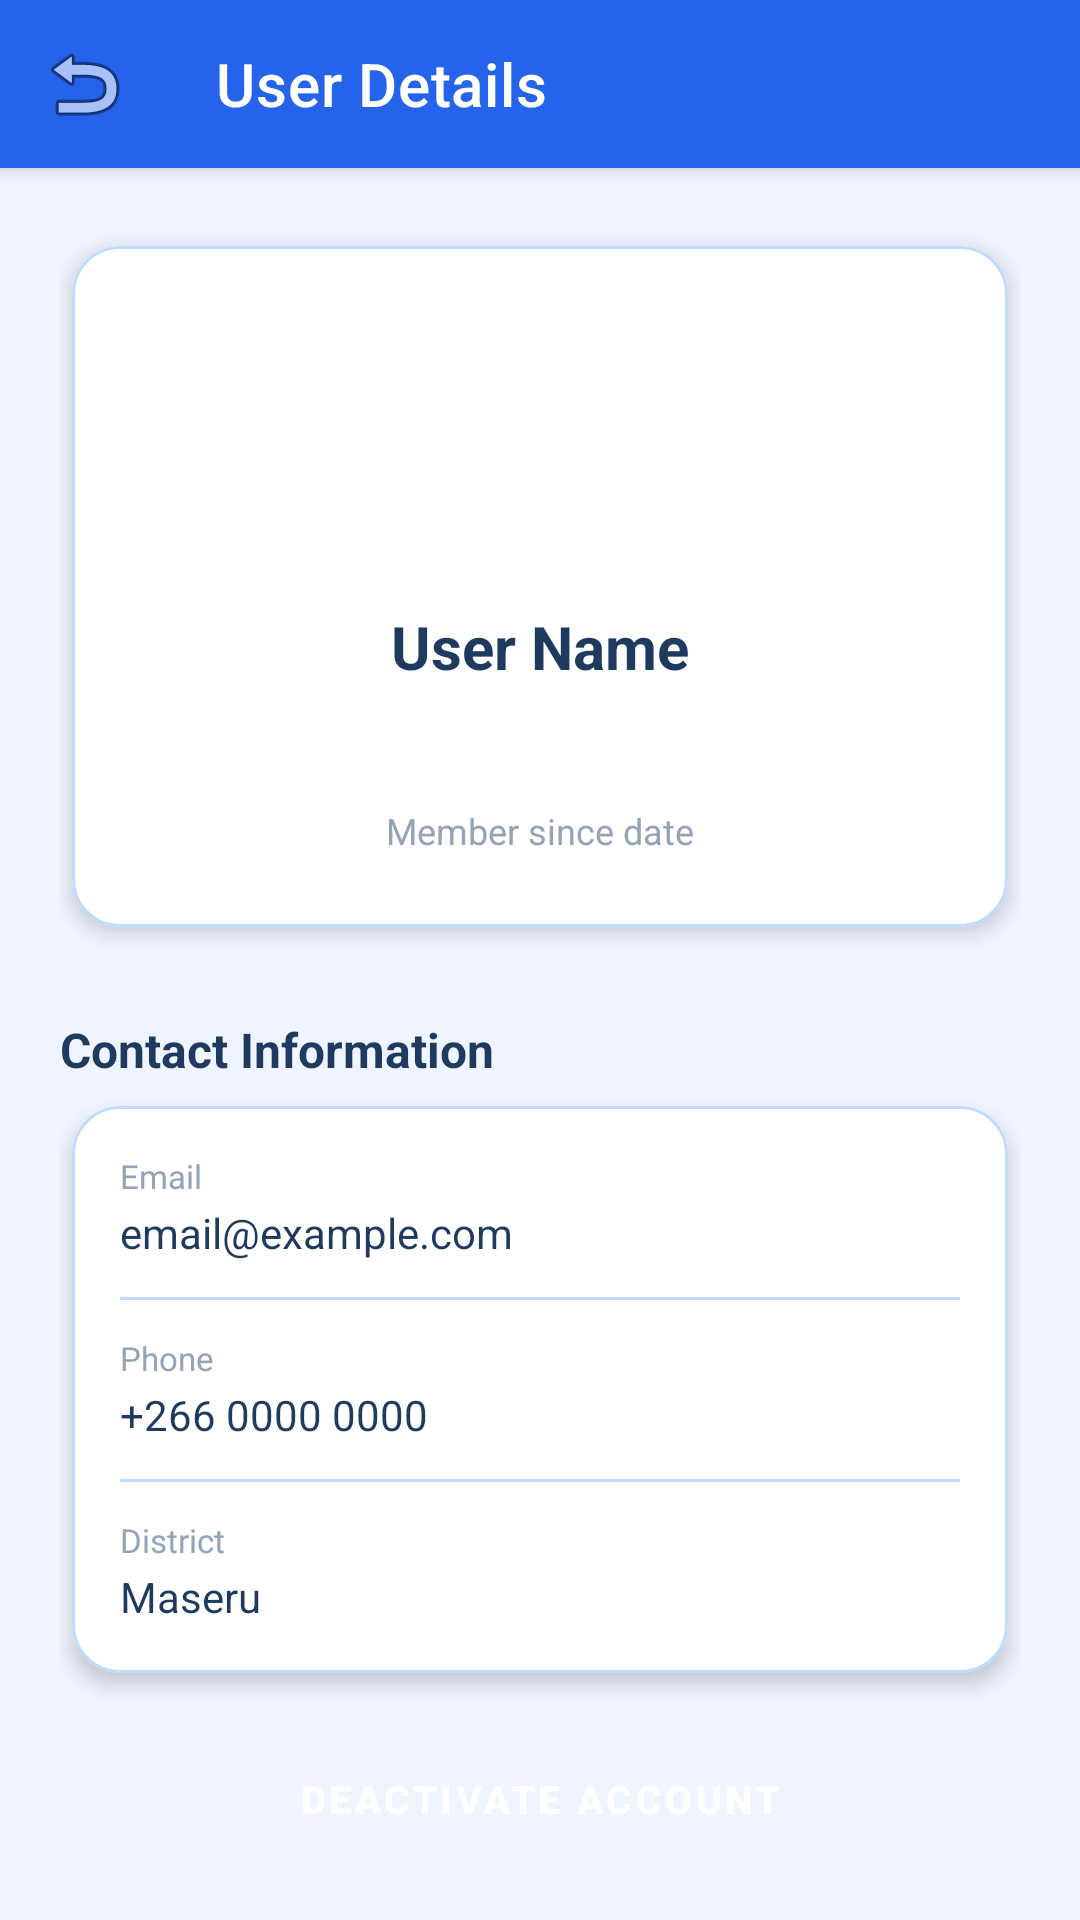

Produce the Android XML layout that renders to this screen, including the resource entries it uses.
<!-- AndroidManifest.xml: application theme Theme.AgriAlert -->
<!-- res/layout/activity_user_detail.xml -->
<?xml version="1.0" encoding="utf-8"?>
<androidx.coordinatorlayout.widget.CoordinatorLayout xmlns:android="http://schemas.android.com/apk/res/android"
    xmlns:app="http://schemas.android.com/apk/res-auto"
    android:layout_width="match_parent"
    android:layout_height="match_parent"
    android:background="@color/claySurface">

    <com.google.android.material.appbar.AppBarLayout
        android:layout_width="match_parent"
        android:layout_height="wrap_content"
        android:background="@color/clayBlue">

        <androidx.appcompat.widget.Toolbar
            android:id="@+id/toolbar"
            android:layout_width="match_parent"
            android:layout_height="?attr/actionBarSize"
            app:navigationIcon="@android:drawable/ic_menu_revert"
            app:title="User Details"
            app:titleTextColor="@color/white" />
    </com.google.android.material.appbar.AppBarLayout>

    <androidx.core.widget.NestedScrollView
        android:layout_width="match_parent"
        android:layout_height="match_parent"
        app:layout_behavior="@string/appbar_scrolling_view_behavior">

        <LinearLayout
            android:layout_width="match_parent"
            android:layout_height="wrap_content"
            android:orientation="vertical"
            android:padding="20dp">

            
            <com.google.android.material.card.MaterialCardView
                style="@style/ClayCard"
                android:layout_width="match_parent"
                android:layout_height="wrap_content">

                <LinearLayout
                    android:layout_width="match_parent"
                    android:layout_height="wrap_content"
                    android:gravity="center"
                    android:orientation="vertical"
                    android:padding="24dp">

                    <TextView
                        android:id="@+id/tvInitials"
                        android:layout_width="80dp"
                        android:layout_height="80dp"
                        android:background="@drawable/bg_circle_blue"
                        android:gravity="center"
                        android:text="TM"
                        android:textColor="@color/white"
                        android:textSize="28sp"
                        android:textStyle="bold" />

                    <TextView
                        android:id="@+id/tvName"
                        android:layout_width="wrap_content"
                        android:layout_height="wrap_content"
                        android:layout_marginTop="16dp"
                        android:text="User Name"
                        android:textColor="@color/textPrimary"
                        android:textSize="20sp"
                        android:textStyle="bold" />

                    <LinearLayout
                        android:layout_width="wrap_content"
                        android:layout_height="wrap_content"
                        android:layout_marginTop="8dp"
                        android:orientation="horizontal">

                        <TextView
                            android:id="@+id/tvRole"
                            style="@style/Badge"
                            android:layout_width="wrap_content"
                            android:layout_height="wrap_content"
                            android:text="ROLE" />

                        <TextView
                            android:id="@+id/tvStatus"
                            style="@style/Badge"
                            android:layout_width="wrap_content"
                            android:layout_height="wrap_content"
                            android:layout_marginStart="8dp"
                            android:text="STATUS" />
                    </LinearLayout>

                    <TextView
                        android:id="@+id/tvMemberSince"
                        android:layout_width="wrap_content"
                        android:layout_height="wrap_content"
                        android:layout_marginTop="12dp"
                        android:text="Member since date"
                        android:textColor="@color/textMuted"
                        android:textSize="12sp" />

                </LinearLayout>
            </com.google.android.material.card.MaterialCardView>

            
            <LinearLayout
                android:id="@+id/statsSection"
                android:layout_width="match_parent"
                android:layout_height="wrap_content"
                android:orientation="vertical"
                android:visibility="gone">

                <TextView
                    android:layout_width="wrap_content"
                    android:layout_height="wrap_content"
                    android:layout_marginTop="24dp"
                    android:text="Activity Overview"
                    android:textColor="@color/textPrimary"
                    android:textSize="16sp"
                    android:textStyle="bold" />

                <com.google.android.material.card.MaterialCardView
                    style="@style/ClayCard"
                    android:layout_width="match_parent"
                    android:layout_height="wrap_content"
                    android:layout_marginTop="8dp">

                    <LinearLayout
                        android:layout_width="match_parent"
                        android:layout_height="wrap_content"
                        android:orientation="vertical"
                        android:padding="16dp">

                        <RelativeLayout android:layout_width="match_parent" android:layout_height="wrap_content">
                            <TextView android:id="@+id/tvStatLabel1" android:layout_width="wrap_content" android:layout_height="wrap_content" android:text="Stat 1" android:textColor="@color/textSecondary" />
                            <TextView android:id="@+id/tvStatValue1" android:layout_width="wrap_content" android:layout_height="wrap_content" android:layout_alignParentEnd="true" android:text="0" android:textColor="@color/clayBlue" android:textStyle="bold" />
                        </RelativeLayout>

                        <View android:layout_width="match_parent" android:layout_height="1dp" android:layout_marginTop="12dp" android:layout_marginBottom="12dp" android:background="@color/clayBorder" />

                        <RelativeLayout android:layout_width="match_parent" android:layout_height="wrap_content">
                            <TextView android:id="@+id/tvStatLabel2" android:layout_width="wrap_content" android:layout_height="wrap_content" android:text="Stat 2" android:textColor="@color/textSecondary" />
                            <TextView android:id="@+id/tvStatValue2" android:layout_width="wrap_content" android:layout_height="wrap_content" android:layout_alignParentEnd="true" android:text="0" android:textColor="@color/clayBlue" android:textStyle="bold" />
                        </RelativeLayout>

                        <View android:layout_width="match_parent" android:layout_height="1dp" android:layout_marginTop="12dp" android:layout_marginBottom="12dp" android:background="@color/clayBorder" />

                        <RelativeLayout android:layout_width="match_parent" android:layout_height="wrap_content">
                            <TextView android:id="@+id/tvStatLabel3" android:layout_width="wrap_content" android:layout_height="wrap_content" android:text="Stat 3" android:textColor="@color/textSecondary" />
                            <TextView android:id="@+id/tvStatValue3" android:layout_width="wrap_content" android:layout_height="wrap_content" android:layout_alignParentEnd="true" android:text="0" android:textColor="@color/clayBlue" android:textStyle="bold" />
                        </RelativeLayout>

                    </LinearLayout>
                </com.google.android.material.card.MaterialCardView>
            </LinearLayout>

            <TextView
                android:id="@+id/tvAdminNote"
                android:layout_width="match_parent"
                android:layout_height="wrap_content"
                android:layout_marginTop="24dp"
                android:gravity="center"
                android:text="System administrator account"
                android:textColor="@color/textMuted"
                android:visibility="gone" />

            
            <TextView
                android:layout_width="wrap_content"
                android:layout_height="wrap_content"
                android:layout_marginTop="24dp"
                android:text="Contact Information"
                android:textColor="@color/textPrimary"
                android:textSize="16sp"
                android:textStyle="bold" />

            <com.google.android.material.card.MaterialCardView
                style="@style/ClayCard"
                android:layout_width="match_parent"
                android:layout_height="wrap_content"
                android:layout_marginTop="8dp">

                <LinearLayout
                    android:layout_width="match_parent"
                    android:layout_height="wrap_content"
                    android:orientation="vertical"
                    android:padding="16dp">

                    <TextView android:layout_width="wrap_content" android:layout_height="wrap_content" android:text="Email" android:textSize="11sp" android:textColor="@color/textMuted" />
                    <TextView android:id="@+id/tvEmail" android:layout_width="wrap_content" android:layout_height="wrap_content" android:layout_marginTop="2dp" android:text="email@example.com" android:textColor="@color/textPrimary" />

                    <View android:layout_width="match_parent" android:layout_height="1dp" android:layout_marginTop="12dp" android:layout_marginBottom="12dp" android:background="@color/clayBorder" />

                    <TextView android:layout_width="wrap_content" android:layout_height="wrap_content" android:text="Phone" android:textSize="11sp" android:textColor="@color/textMuted" />
                    <TextView android:id="@+id/tvPhone" android:layout_width="wrap_content" android:layout_height="wrap_content" android:layout_marginTop="2dp" android:text="+266 0000 0000" android:textColor="@color/textPrimary" />

                    <View android:layout_width="match_parent" android:layout_height="1dp" android:layout_marginTop="12dp" android:layout_marginBottom="12dp" android:background="@color/clayBorder" />

                    <TextView android:layout_width="wrap_content" android:layout_height="wrap_content" android:text="District" android:textSize="11sp" android:textColor="@color/textMuted" />
                    <TextView android:id="@+id/tvDistrict" android:layout_width="wrap_content" android:layout_height="wrap_content" android:layout_marginTop="2dp" android:text="Maseru" android:textColor="@color/textPrimary" />

                </LinearLayout>
            </com.google.android.material.card.MaterialCardView>

            
            <Button
                android:id="@+id/btnViewReports"
                style="@style/ClayButton"
                android:layout_width="match_parent"
                android:layout_height="wrap_content"
                android:layout_marginTop="24dp"
                android:text="View Submissions"
                android:visibility="gone" />

            <Button
                android:id="@+id/btnToggleStatus"
                style="@style/ClayButton"
                android:layout_width="match_parent"
                android:layout_height="wrap_content"
                android:layout_marginTop="12dp"
                android:layout_marginBottom="32dp"
                android:text="Deactivate Account" />

        </LinearLayout>
    </androidx.core.widget.NestedScrollView>

</androidx.coordinatorlayout.widget.CoordinatorLayout>
<!-- resources referenced by this layout -->
<resources>
  <color name="clayBlue">#2563EB</color>
  <color name="clayBorder">#BFDBFE</color>
  <color name="claySurface">#F0F4FF</color>
  <color name="textMuted">#94A3B8</color>
  <color name="textPrimary">#1E3A5F</color>
  <color name="textSecondary">#6B8CAE</color>
  <color name="white">#FFFFFF</color>
  <style name="Badge">
          <item name="android:textSize">10sp</item>
          <item name="android:textStyle">bold</item>
          <item name="android:textColor">@color/white</item>
          <item name="android:paddingStart">10dp</item>
          <item name="android:paddingEnd">10dp</item>
          <item name="android:paddingTop">3dp</item>
          <item name="android:paddingBottom">3dp</item>
          <item name="android:gravity">center</item>
      </style>
  <style name="ClayButton" parent="Widget.MaterialComponents.Button">
          <item name="backgroundTint">@color/clayBlue</item>
          <item name="android:textColor">@color/white</item>
          <item name="android:textSize">13sp</item>
          <item name="android:textStyle">bold</item>
          <item name="cornerRadius">24dp</item>
          <item name="android:paddingTop">12dp</item>
          <item name="android:paddingBottom">12dp</item>
          <item name="android:layout_width">match_parent</item>
          <item name="android:layout_height">wrap_content</item>
      </style>
  <style name="ClayCard">
          <item name="android:background">@color/clayWhite</item>
          <item name="cardBackgroundColor">@color/clayWhite</item>
          <item name="cardCornerRadius">16dp</item>
          <item name="cardElevation">4dp</item>
          <item name="strokeColor">@color/clayBorder</item>
          <item name="strokeWidth">1dp</item>
          <item name="android:layout_marginStart">4dp</item>
          <item name="android:layout_marginEnd">4dp</item>
          <item name="android:layout_marginTop">6dp</item>
          <item name="android:layout_marginBottom">6dp</item>
      </style>
  <style name="Theme.AgriAlert" parent="Theme.MaterialComponents.Light.NoActionBar">
          <item name="colorPrimary">@color/clayBlue</item>
          <item name="colorPrimaryVariant">@color/clayBlueDark</item>
          <item name="colorOnPrimary">@color/white</item>
          <item name="android:windowBackground">@color/claySurface</item>
          <item name="android:statusBarColor">@color/clayBlue</item>
      </style>
  <color name="clayWhite">#FFFFFF</color>
  <color name="clayBlueDark">#1E40AF</color>
</resources>
